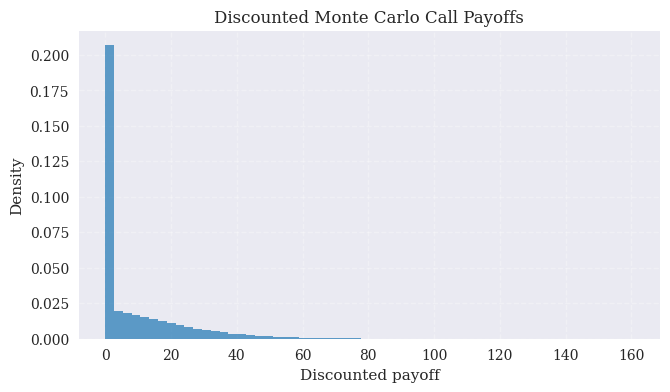

Reproduce this figure in Python. (Note: this script raises an exception after producing the figure.)
"""Python for Finance, 3rd ed., O'Reilly (2026).
Chapter 13 - Stochastics.

Distribution of discounted Monte Carlo call payoffs.

(c) Dr. Yves J. Hilpisch
AI-supported by GPT 5.x
The Python Quants GmbH | https://tpq.io
https://hilpisch.com | https://linktr.ee/dyjh
"""

from __future__ import annotations

import pathlib

import matplotlib as mpl
import matplotlib.pyplot as plt
import numpy as np


def main() -> None:
    """Simulate discounted call payoffs and show their distribution."""
    mpl.style.use("seaborn-v0_8")
    mpl.rcParams.update(
        {
            "font.family": "serif",
            "figure.dpi": 300,
        }
    )

    rng = np.random.default_rng(seed=1234)

    s0 = 100.0
    r = 0.02
    sigma = 0.2
    T = 1.0
    K = 100.0
    n_steps = 252
    n_paths = 250_000
    dt = T / n_steps

    shocks = rng.standard_normal((n_steps, n_paths))
    log_returns = (r - 0.5 * sigma**2) * dt + sigma * np.sqrt(dt) * shocks
    log_paths = log_returns.cumsum(axis=0)
    s_T = s0 * np.exp(log_paths[-1])
    payoffs = np.maximum(s_T - K, 0.0)
    discount = np.exp(-r * T)
    discounted = discount * payoffs

    fig, ax = plt.subplots(figsize=(7.5, 4))
    ax.hist(discounted, bins=60, density=True, color="tab:blue", alpha=0.7)
    ax.set_title("Discounted Monte Carlo Call Payoffs")
    ax.set_xlabel("Discounted payoff")
    ax.set_ylabel("Density")
    ax.grid(True, linestyle="--", alpha=0.3)

    base_dir = pathlib.Path(__file__).resolve().parents[2]
    figures_dir = base_dir / "assets" / "figures"
    figures_dir.mkdir(parents=True, exist_ok=True)
    outfile = figures_dir / "ch13_call_payoffs.png"
    fig.tight_layout()
    fig.savefig(outfile, dpi=300)
    plt.close(fig)


if __name__ == "__main__":
    main()
